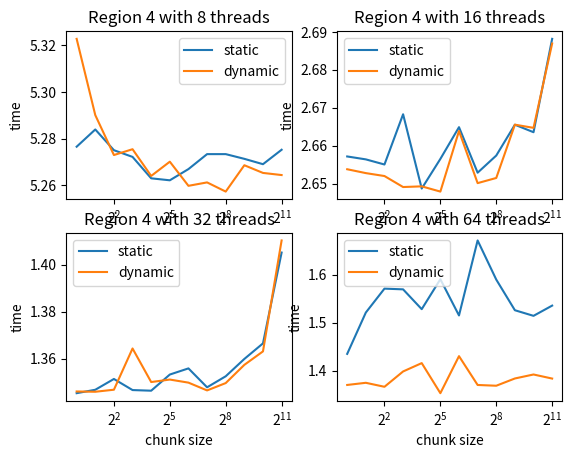

Generate this figure with matplotlib:
import matplotlib.pyplot as plt
import numpy as np

result = np.array([
        5.27658,
        5.32275,
        5.28395,
        5.2901,
        5.27508,
        5.27301,
        5.27221,
        5.2755,
        5.26304,
        5.26406,
        5.26219,
        5.27016,
        5.26699,
        5.25983,
        5.2734,
        5.26129,
        5.2734,
        5.25736,
        5.27138,
        5.26864,
        5.26909,
        5.26535,
        5.27527,
        5.26444,
        2.65717,
        2.6538,
        2.6564,
        2.65278,
        2.65505,
        2.65201,
        2.66829,
        2.64911,
        2.64871,
        2.64929,
        2.65652,
        2.64791,
        2.66489,
        2.66388,
        2.65289,
        2.65014,
        2.65741,
        2.6515,
        2.66554,
        2.66555,
        2.66356,
        2.66471,
        2.68817,
        2.68695,
        1.34526,
        1.34599,
        1.34672,
        1.34587,
        1.35132,
        1.34674,
        1.34659,
        1.36432,
        1.34632,
        1.35001,
        1.35321,
        1.35107,
        1.35583,
        1.34976,
        1.34777,
        1.34644,
        1.35247,
        1.34957,
        1.35986,
        1.35734,
        1.3665,
        1.36308,
        1.40522,
        1.41038,
        1.43536,
        1.37065,
        1.52143,
        1.37514,
        1.57119,
        1.36683,
        1.5697,
        1.39874,
        1.52844,
        1.41613,
        1.59082,
        1.35351,
        1.51536,
        1.43062,
        1.67151,
        1.37061,
        1.59004,
        1.36903,
        1.52623,
        1.38414,
        1.51455,
        1.39244,
        1.53586,
        1.38396
    ])
result = result.reshape(4, -1)
print(result.shape)
chunk_size = [2**i for i in range(12)]
threads_number = [2**i for i in range(3, 7)]
index = 1
plt.figure()
for i in range(4):
    plt.subplot(2, 2, index)
    plt.title(f"Region 4 with {threads_number[i]} threads")
    plt.plot(chunk_size, result[i, ::2], label="static")
    plt.plot(chunk_size, result[i, 1::2], label="dynamic")
    plt.xlabel("chunk size")
    plt.ylabel("time")
    plt.xscale('log', base=2)
    plt.legend()
    index += 1
plt.show()
